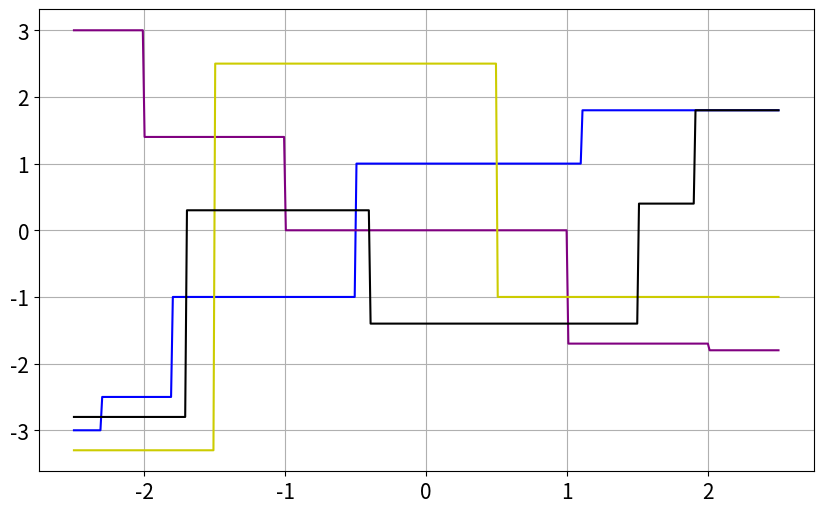
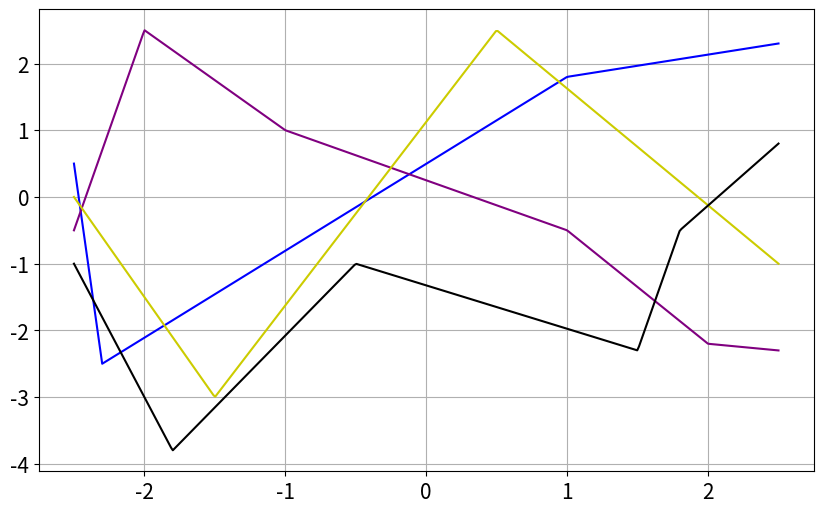
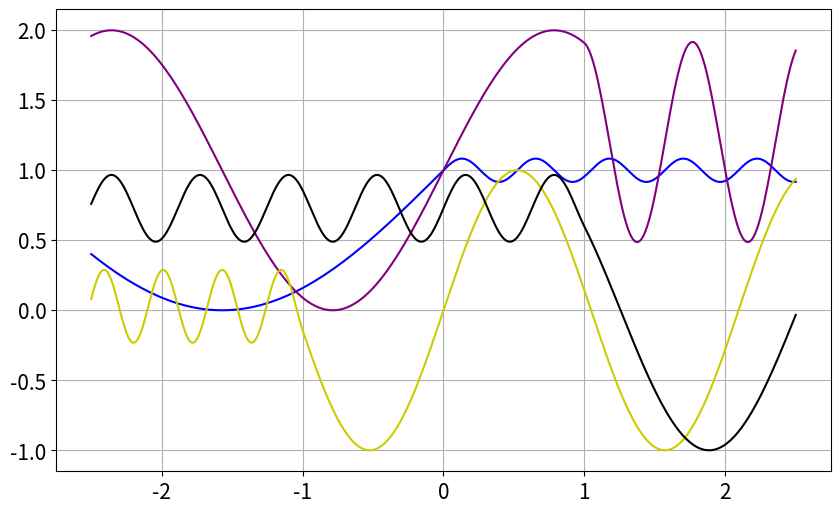
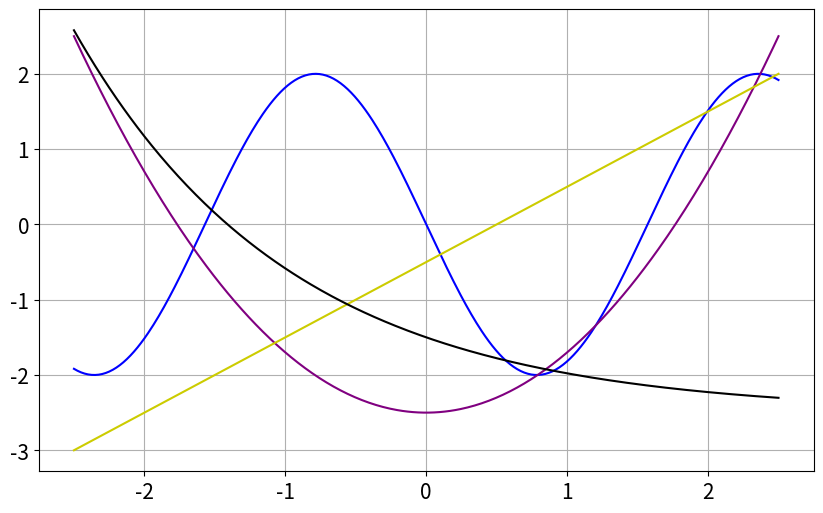

Write the Python code that produced these figures, in order.
import numpy as np
import matplotlib.pyplot as plt
import os

# Ensure consistent style
plt.rc('axes', titlesize=20)
plt.rc('axes', labelsize=15)
plt.rc('xtick', labelsize=15)
plt.rc('ytick', labelsize=15)


def func_step(x, knots, vals):
    """Apply piecewise constant values based on knots."""
    # Start with the last value for all x (assuming x > last knot)
    y = np.full_like(x, vals[-1], dtype=float)

    # Assign values for intervals defined by knots
    for i in range(len(knots)):
        if i == 0:
            y[x <= knots[i]] = vals[i]
        else:
            y[(x > knots[i - 1]) & (x <= knots[i])] = vals[i]

    # For values beyond the last knot, the value is already set as vals[-1]
    return y


def f1(x):
    knots = [-2.3, -1.8, -0.5, 1.1]
    vals = [-3, -2.5, -1, 1, 1.8]
    return func_step(x, knots, vals)


def f2(x):
    knots = [-2, -1, 1, 2]
    vals = [3, 1.4, 0, -1.7, -1.8]
    return func_step(x, knots, vals)


def f3(x):
    knots = [-1.5, 0.5]
    vals = [-3.3, 2.5, -1]
    return func_step(x, knots, vals)


def f4(x):
    knots = [-1.7, -0.4, 1.5, 1.9]
    vals = [-2.8, 0.3, -1.4, 0.4, 1.8]
    return func_step(x, knots, vals)


# Generate uniformly distributed data
x = np.linspace(-2.5, 2.5, 400)

# Apply functions
y1 = f1(x)
y2 = f2(x)
y3 = f3(x)
y4 = f4(x)


# Plotting
fig, ax = plt.subplots(figsize=(10, 6))
fig.patch.set_facecolor('white')

ax.plot(x, y1, color="blue", linewidth=1.5, label='Function 1')
ax.plot(x, y2, color="purple", linewidth=1.5, label='Function 2')
ax.plot(x, y3, color="#CCCC00", linewidth=1.5, label='Function 3')
ax.plot(x, y4, color="black", linewidth=1.5, label='Function 4')


ax.grid(True)

# Save figure
fig_dir = "."
fig.savefig(os.path.join(fig_dir, 'piecewise_constant_functions_esfiep.png'), bbox_inches="tight", dpi=300)
plt.show()


def linear_interp(x, knots, values):
    return np.interp(x, knots, values)

# Define the functions with updated linear interpolation
def f1_lin(x):
    knots = [-2.5, -2.3, 1, 2.5]  # Extended to ensure range covers the plot
    values = [0.5, -2.5, 1.8, 2.3]
    return linear_interp(x, knots, values)

def f2_lin(x):
    knots = [-2.5, -2, -1, 1, 2, 2.5]  # Extended to ensure range covers the plot
    values = [-0.5, 2.5, 1, -0.5, -2.2, -2.3]
    return linear_interp(x, knots, values)

def f3_lin(x):
    knots = [-2.5, -1.5, 0.5, 2.5]  # Extended to ensure range covers the plot
    values = [0, -3, 2.5, -1]  # Adjusted to have the same number of values as knots
    return linear_interp(x, knots, values)

def f4_lin(x):
    knots = [-2.5, -1.8, -0.5, 1.5, 1.8, 2.5]  # Extended to ensure range covers the plot
    values = [-1, -3.8, -1, -2.3, -0.5, 0.8]
    return linear_interp(x, knots, values)

# Generate uniformly distributed data
x = np.linspace(-2.5, 2.5, 400)

# Apply functions
y1_lin = f1_lin(x)
y2_lin = f2_lin(x)
y3_lin = f3_lin(x)
y4_lin = f4_lin(x)

# Plotting
fig, ax = plt.subplots(figsize=(10, 6))
fig.patch.set_facecolor('white')

ax.plot(x, y1_lin, color="blue", linewidth=1.5, label='Function 1')
ax.plot(x, y2_lin, color="purple", linewidth=1.5, label='Function 2')
ax.plot(x, y3_lin, color="#CCCC00", linewidth=1.5, label='Function 3')
ax.plot(x, y4_lin, color="black", linewidth=1.5, label='Function 4')

ax.grid(True)

# Save figure
fig_dir = "."
fig.savefig(os.path.join(fig_dir, 'piecewise_linear_functions_esfiep.png'), bbox_inches="tight", dpi=300)
plt.show()


def func_hills(x, split=0, vals=(1, 1, 10), rev=False):
    ans = np.full(len(x), np.nan)  # Initialize with NaNs
    if not rev:
        ans[x < split] = vals[0] + np.sin(vals[1] * x[x < split])
        eps = (vals[1] / vals[2]) * np.cos(vals[1] * split) / np.cos(vals[2] * split)  # Corrected indices
        delta = vals[0] + np.sin(vals[1] * split) - eps * np.sin(vals[2] * split)  # Corrected indices
        ans[x >= split] = delta + eps * np.sin(vals[2] * x[x >= split])  # Corrected indices
    else:
        ans[x > split] = vals[0] + np.sin(vals[1] * x[x > split])
        eps = (vals[1] / vals[2]) * np.cos(vals[1] * split) / np.cos(vals[2] * split)  # Corrected indices
        delta = vals[0] + np.sin(vals[1] * split) - eps * np.sin(vals[2] * split)  # Corrected indices
        ans[x <= split] = delta + eps * np.sin(vals[2] * x[x <= split])  # Corrected indices
    return ans

def scen5(x):
    x1 = func_hills(x, 0, (1, 1, 12))
    x2 = func_hills(x, 1, (1, 2, 8))
    x3 = func_hills(x, -1, (0, 3, 15), rev=True)
    x4 = func_hills(x, 1, (0, 2.5, 10), rev=True)
    return np.column_stack((x1, x2, x3, x4))

# Generate uniformly distributed data in the interval [-2.5, 2.5]
x = np.linspace(-2.5, 2.5, 400)
results = scen5(x)

# Plotting
fig, ax = plt.subplots(figsize=(10, 6))
fig.patch.set_facecolor('white')

ax.plot(x, results[:, 0], color="blue", linewidth=1.5, label='Function 1')
ax.plot(x, results[:, 1], color="purple", linewidth=1.5, label='Function 2')
ax.plot(x, results[:, 2], color="#CCCC00", linewidth=1.5, label='Function 3')
ax.plot(x, results[:, 3], color="black", linewidth=1.5, label='Function 4')

ax.grid(True)

# Save figure
fig_dir = "."
fig.savefig(os.path.join(fig_dir, 'hills_functions_esfiep.png'), bbox_inches="tight", dpi=300)
plt.show()

def smooth(X):
    x1 = -2 * np.sin(2 * X)
    x2 = (0.8 * X ** 2 - 2.5)
    x3 = (X - 1 / 2)
    x4 = (np.exp(-0.65 * X) - 2.5)
    return np.column_stack((x1, x2, x3, x4))


x = np.linspace(-2.5, 2.5, 400)
results_smooth = smooth(x)

# Plotting
fig, ax = plt.subplots(figsize=(10, 6))
fig.patch.set_facecolor('white')

ax.plot(x, results_smooth[:, 0], color="blue", linewidth=1.5, label='Function 1')
ax.plot(x, results_smooth[:, 1], color="purple", linewidth=1.5, label='Function 2')
ax.plot(x, results_smooth[:, 2], color="#CCCC00", linewidth=1.5, label='Function 3')
ax.plot(x, results_smooth[:, 3], color="black", linewidth=1.5, label='Function 4')

ax.grid(True)

# Save figure
fig_dir = "."
fig.savefig(os.path.join(fig_dir, 'smooth_functions_esfiep.png'), bbox_inches="tight", dpi=300)
plt.show()